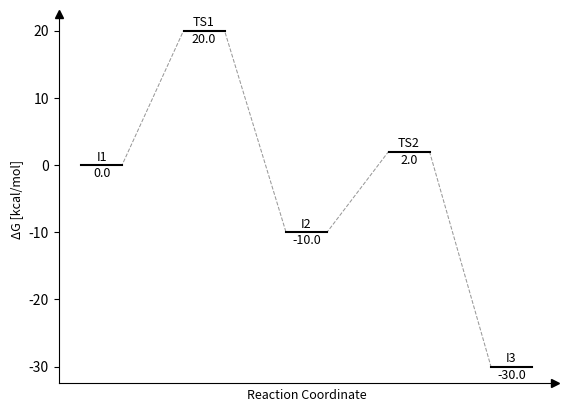

Reproduce this figure in Python.
import numpy as np
import matplotlib.pyplot as plt

def plot_pes(pes_dict):
    # Length of pes dictionary
    len_pes = len(pes)

    # Create figure and remove top and right spines
    fig, ax = plt.subplots()
    ax.spines["right"].set_visible(False)
    ax.spines["top"].set_visible(False)

    # Add arrows to spines
    ax.plot(0, 1, '^k', transform=ax.transAxes, clip_on=False)
    ax.plot(1, 0, '>k', transform=ax.transAxes, clip_on=False)
    
    # Axes labels
    plt.xticks([])
    plt.xlabel("Reaction Coordinate", size=9)
    plt.ylabel("ΔG [kcal/mol]", size=9)

    # Amount to offset by on x-axis
    x_gap = 0.2

    # Data to plot
    x = np.arange(len_pes)
    y = np.array(list(pes.values()))

    # Dashed line
    x_dash = np.empty(len_pes * 2)
    for i in range(len_pes):
        x_dash[i * 2 + 0] = x[i] - x_gap
        x_dash[i * 2 + 1] = x[i] + x_gap
    y_dash = np.repeat(y, 2)

    # Marker
    x_marker = np.empty(len_pes * 3)
    for i in range(len_pes):
        x_marker[i * 3 + 0] = x[i] - x_gap
        x_marker[i * 3 + 1] = x[i] + x_gap
        x_marker[i * 3 + 2] = None
    y_marker = np.repeat(y, 3)

    # Plot PES data
    plt.plot(x_dash, y_dash, linestyle = '--', linewidth = 0.75, color="black", alpha=0.4)
    plt.plot(x_marker, y_marker, linestyle = '-', linewidth = 1.5, color="black")

    # Annotate points with labels and relative energies
    for i, label in enumerate(pes.keys()):
    	plt.annotate(label, xy=(i, pes[label] + 0.25), ha="center", va="bottom", size=9)
    	plt.annotate(f"{pes[label]:.1f}", xy=(i, pes[label] - 0.25), ha="center", va="top", size=9)

    # Show plot
    plt.show()

# Dictionary to hold PES points
pes = {"I1":0.0, "TS1":20.0, "I2":-10.0, "TS2":2.0, "I3":-30.0}

# Calling plotting function
plot_pes(pes)